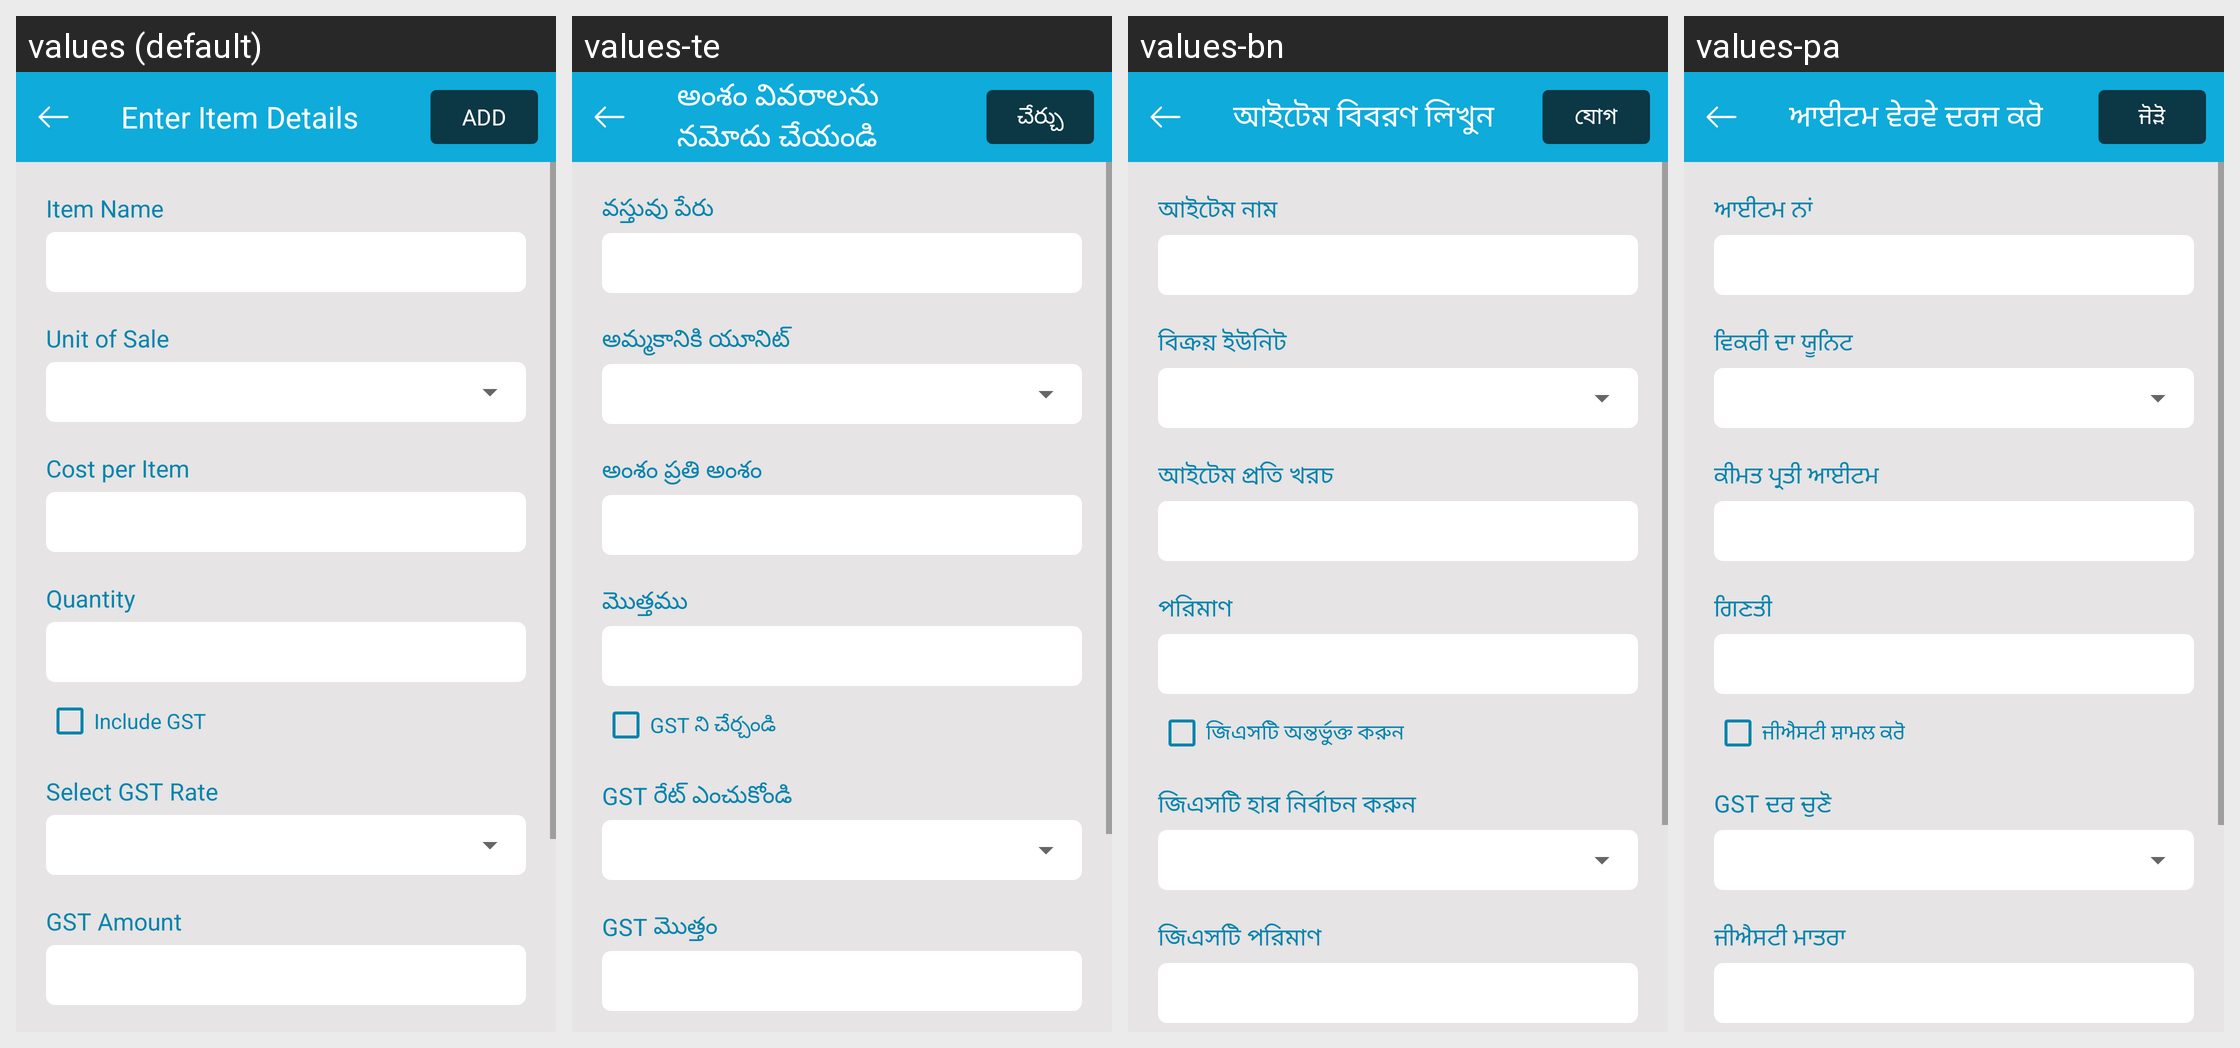

This grid shows one Android layout under several languages. Give, for every string resource on the screen, its name, the default text and each shown locale's text.
Android screen res/layout/activity_add_item.xml rendered under 4 locales, left to right: values (default), values-te, values-bn, values-pa. Device: Nexus 5 (rendered at 1080×1920; each locale shown at half size, 540×960, under a caption strip naming it); theme AppTheme.
Other locales in the repository, not shown: values-gu, values-hi, values-kn, values-ml, values-mr, values-ta.
Strings drawn on this screen, with the default value and each locale's value (text and hints the layout hard-codes, and strings that could not be matched under every locale, appear in the picture but are not listed):

txt_enter_item_details
  values: Enter Item Details
  values-te: అంశం వివరాలను నమోదు చేయండి
  values-bn: আইটেম বিবরণ লিখুন
  values-pa: ਆਈਟਮ ਵੇਰਵੇ ਦਰਜ ਕਰੋ

text_add
  values: Add
  values-te: చేర్చు
  values-bn: যোগ
  values-pa: ਜੋੜੋ

txt_item_name
  values: Item Name
  values-te: వస్తువు పేరు
  values-bn: আইটেম নাম
  values-pa: ਆਈਟਮ ਨਾਂ

txt_unit_of_sale
  values: Unit of Sale
  values-te: అమ్మకానికి యూనిట్
  values-bn: বিক্রয় ইউনিট
  values-pa: ਵਿਕਰੀ ਦਾ ਯੂਨਿਟ

txt_cost_per_item
  values: Cost per Item
  values-te: అంశం ప్రతి అంశం
  values-bn: আইটেম প্রতি খরচ
  values-pa: ਕੀਮਤ ਪ੍ਰਤੀ ਆਈਟਮ

txt_quantity
  values: Quantity
  values-te: మొత్తము
  values-bn: পরিমাণ
  values-pa: ਗਿਣਤੀ

txt_include_gst
  values: Include GST
  values-te: GST ని చేర్చండి
  values-bn: জিএসটি অন্তর্ভুক্ত করুন
  values-pa: ਜੀਐਸਟੀ ਸ਼ਾਮਲ ਕਰੋ

txt_select_gst_rate
  values: Select GST Rate
  values-te: GST రేట్ ఎంచుకోండి
  values-bn: জিএসটি হার নির্বাচন করুন
  values-pa: GST ਦਰ ਚੁਣੋ

txt_gst_amount
  values: GST Amount
  values-te: GST మొత్తం
  values-bn: জিএসটি পরিমাণ
  values-pa: ਜੀਐਸਟੀ ਮਾਤਰਾ
